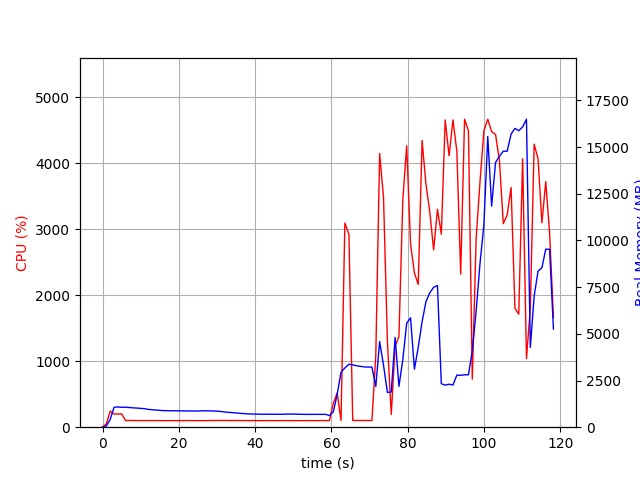

The data file committed next to this chart (first rows):
elapsed_time, nproc, cpu, mem_real, mem_virtual
3.3855438232421875e-05, 1, 0.0, 5.129, 2133
1.006, 2, 51.7, 65.14, 184.3
2.014, 1, 244.1, 419.7, 4325
3.021, 1, 199.6, 1066, 5005
4.028, 1, 199.6, 1084, 5005
5.036, 1, 200.5, 1064, 5029
6.044, 1, 100.2, 1076, 5029
7.051, 1, 102.3, 1053, 5029
8.058, 1, 100.3, 1036, 5029
9.066, 1, 101.2, 1024, 5029
10.07, 1, 100.3, 1007, 5029
11.08, 1, 100.3, 989.5, 5029
12.09, 1, 101.3, 950.9, 5029
13.09, 1, 99.3, 934.5, 5029
14.1, 1, 101.1, 916.2, 5029
15.11, 1, 100.1, 901.3, 5029
16.12, 1, 100.1, 886.6, 5029
17.13, 1, 99.2, 885.5, 5029
18.14, 1, 100.1, 880.3, 5029
19.15, 1, 100.1, 880.3, 5029
20.16, 1, 99.2, 874.3, 5029
21.16, 1, 100.1, 874.3, 5029
22.17, 1, 101.1, 870.1, 5029
23.18, 1, 100.1, 870.1, 5029
24.19, 1, 99.1, 866.4, 5029
25.2, 1, 100.1, 865.5, 5029
26.21, 1, 100.0, 877.5, 5077
27.22, 1, 99.1, 879.1, 5077
28.23, 1, 100.9, 871.9, 5077
29.24, 1, 101.0, 868, 5077
30.25, 1, 102.1, 854.5, 5077
31.26, 1, 101.0, 836.6, 5077
32.27, 1, 102.0, 810.9, 5077
33.28, 1, 100.1, 789.8, 5077
34.28, 1, 101.2, 776.4, 5077
35.29, 1, 101.1, 758.1, 5077
36.3, 1, 100.1, 739.5, 5077
37.31, 1, 101.1, 724.8, 5077
38.32, 1, 99.2, 712.9, 5077
39.33, 1, 100.2, 704.7, 5077
40.34, 1, 100.2, 701.6, 5077
41.34, 1, 99.2, 694.2, 5077
42.35, 1, 100.1, 694.2, 5077
43.36, 1, 100.1, 694.2, 5077
44.37, 1, 100.1, 694.2, 5077
45.38, 1, 99.2, 694.2, 5077
46.39, 1, 100.2, 690.2, 5077
47.4, 1, 100.1, 691.3, 5077
48.41, 1, 100.0, 703.1, 5077
49.42, 1, 100.0, 703.1, 5077
50.43, 1, 100.0, 703.1, 5077
51.44, 1, 100.0, 690.5, 5077
52.45, 1, 99.2, 690.5, 5077
53.45, 1, 100.1, 685, 5077
54.46, 1, 100.1, 687.6, 5077
55.47, 1, 99.1, 687.6, 5077
56.48, 1, 100.1, 687.6, 5077
57.49, 1, 101.2, 687.6, 5077
58.5, 1, 99.2, 687.6, 5077
59.51, 1, 100.1, 621.7, 5077
... 58 more rows
